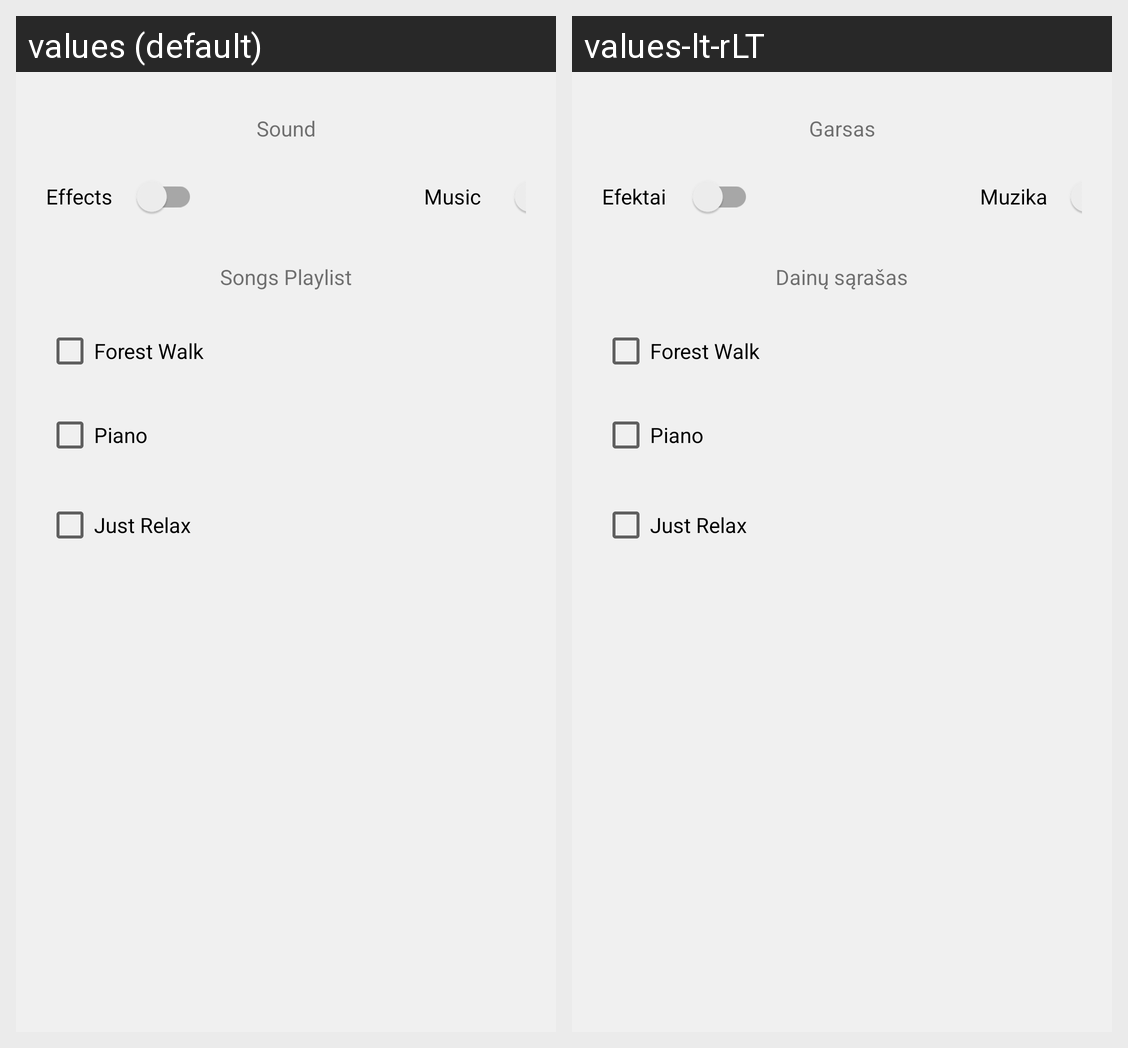

The same Android screen rendered under two of its app's locales, left to right. List the strings drawn on it with the default value and each locale's translation.
Android screen res/layout/fragment_settings_tab_sound.xml rendered under 2 locales, left to right: values (default), values-lt-rLT. Device: Nexus 5 (rendered at 1080×1920; each locale shown at half size, 540×960, under a caption strip naming it); theme Theme_Green.
Strings drawn on this screen, with the default value and each locale's value (text and hints the layout hard-codes, and strings that could not be matched under every locale, appear in the picture but are not listed):

Sound
  values: Sound
  values-lt-rLT: Garsas

SongsPlaylist
  values: Songs Playlist
  values-lt-rLT: Dainų sąrašas

Effects
  values: Effects
  values-lt-rLT: Efektai

Music
  values: Music
  values-lt-rLT: Muzika
